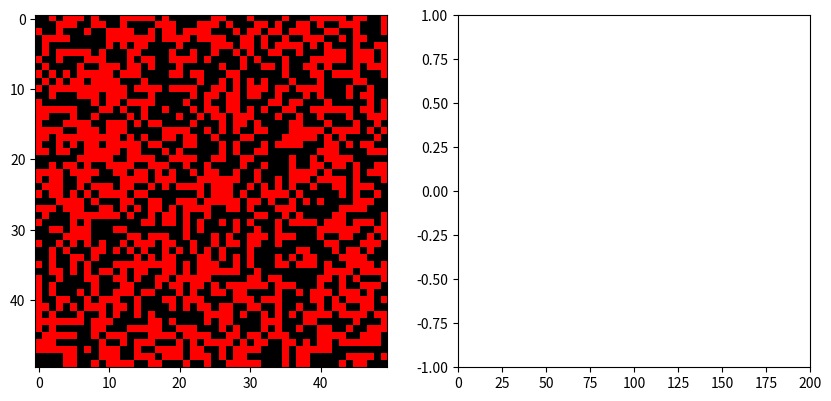

Source code (Python):
import numpy as np
import numpy.random as rnd
import matplotlib.pyplot as plt
import itertools
import matplotlib.animation as animation

class Configuration:
    """A configuration of Ising spins"""

    def __init__(self, T, J, L):
        self.size = L
        self.J = J
        self.beta = 1. / T
        self.spins = rnd.choice([-1, 1], size=(L, L))  # either +1 or -1
        self.energy = self._get_energy()
        self.magnetization = self._get_magnetization()
        self.group = np.zeros((L, L))

    def _get_energy(self):
        """Returns the total energy"""
        energ = 0.
        for i, j in itertools.product(range(self.size), repeat=2):
            energ += -self.J * self.spins[i, j] * (
                        self.spins[i, (j + 1) % self.size] + self.spins[(i + 1) % self.size, j])
        return energ

    def _get_magnetization(self):
        """Returns the total magnetization"""
        magnet = np.sum(self.spins)
        return magnet

    def add_point(self, point, neigh):
        L = self.size
        J = self.J
        spins = self.spins
        beta = self.beta
        re = 0
        if neigh[0] >= 0 and neigh[1] >= 0 and neigh[0] <= L-1 and neigh[1] <= L-1:
            if self.group[neigh[0], neigh[1]]!=1:
                p = 1 - np.exp(beta*J * spins[point[0], point[1]] * spins[neigh[0], neigh[1]])
                if rnd.random() < p:
                    self.spins[neigh[0], neigh[1]] *= -1
                    self.magnetization += 2 * self.spins[neigh[0], neigh[1]]
                    self.group[neigh[0], neigh[1]] = 1
                    re = 1
        return re

    def group_extand(self, i, j):
        if self.add_point([i, j], [i-1, j]):
            self.group_extand(i-1, j)
        if self.add_point([i, j], [i+1, j]):
            self.group_extand(i+1, j)
        if self.add_point([i, j], [i, j-1]):
            self.group_extand(i, j-1)
        if self.add_point([i, j], [i, j+1]):
            self.group_extand(i, j+1)

def config_to_image(config):
    """Turn an array into an image"""
    L = config.size
    im = np.zeros([L, L, 3])
    for i, j in itertools.product(range(L), repeat=2):
        im[i, j, :] = (1, 0, 0) if config.spins[i, j] == 1 else (0, 0, 0)
    return im

def metropolis_move(config):
    """Modify (or not) a configuration with Metropolis algorithm"""

    L = config.size
    J = config.J
    beta = config.beta
    delta_energy = 0
    config.group = np.zeros((L, L))
    i, j = rnd.randint(L, size=(2))  # pick a random site
    config.group[i, j] = 1
    config.spins[i, j] *= -1
    config.group_extand(i, j)
    for i in range(L):
        for j in range(L):
            if config.group[i, j]:
                coef = 2 * J * config.spins[i, j]
                if config.group[(i-1)%L, j]!=1: delta_energy += coef * config.spins[(i-1)%L, j]
                if config.group[(i+1)%L, j]!=1: delta_energy += coef * config.spins[(i+1)%L, j]
                if config.group[i, (j-1)%L]!=1: delta_energy += coef * config.spins[i, (j-1)%L]
                if config.group[i, (j+1)%L]!=1: delta_energy += coef * config.spins[i, (j+1)%L]

    config.energy += delta_energy

L = 50
T = 1.2
length_cycle = L*L
nt = 200

# instantiate a configuration
config = Configuration(T, 1.0, L)

# a two-panel figure
fig = plt.figure(figsize=(10, 5))
ax1 = fig.add_subplot(121)
im = ax1.imshow(config_to_image(config), interpolation='none')
ax2 = fig.add_subplot(122, aspect=100)
line, = ax2.plot([], [])
ax2.set_xlim(0, nt)
ax2.set_ylim(-1, 1)

steps = []
magnet = []


def do_mc_cycle(n):
    m = 0
    for k in range(length_cycle):
        metropolis_move(config)
        m += np.abs(config.magnetization / float(config.size ** 2))
    m /= length_cycle
    im.set_array(config_to_image(config))
    if len(steps) < nt: steps.append(n)
    if len(magnet) < nt:
        magnet.append(m)
    else:
        magnet.insert(nt, m)
        magnet.pop(0)

    line.set_data(steps, magnet)
    return (im, line)


ani = animation.FuncAnimation(fig, do_mc_cycle, interval=1, blit=False)
plt.show()